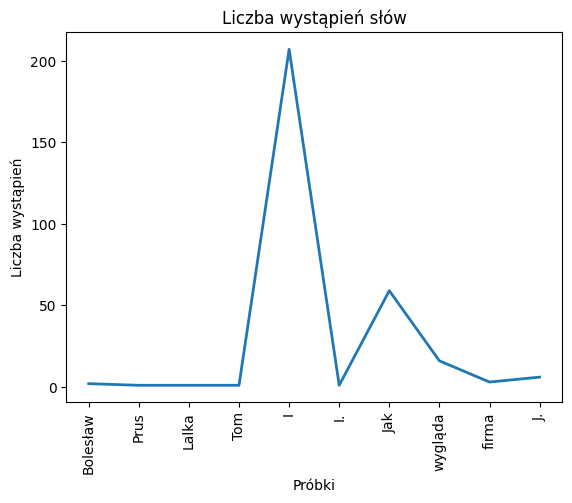

Here is the Python script that generated this plot:
from matplotlib import pyplot as plt  # "import as" pozwala odwoływać się do zaimportowanej biblioteki przez inną nazwę

plt.rcdefaults()
plt.clf()

data = [2, 1, 1, 1, 207, 1, 59, 16, 3, 6]
names = ['Bolesław', 'Prus', 'Lalka', 'Tom', 'I', 'I.', 'Jak', 'wygląda', 'firma', 'J.']

plt.title("Liczba wystąpień słów")
plt.plot(data, linewidth=2)

plt.xticks(range(len(names)), names, rotation=90)
plt.xlabel("Próbki")
plt.ylabel("Liczba wystąpień")

plt.show()
